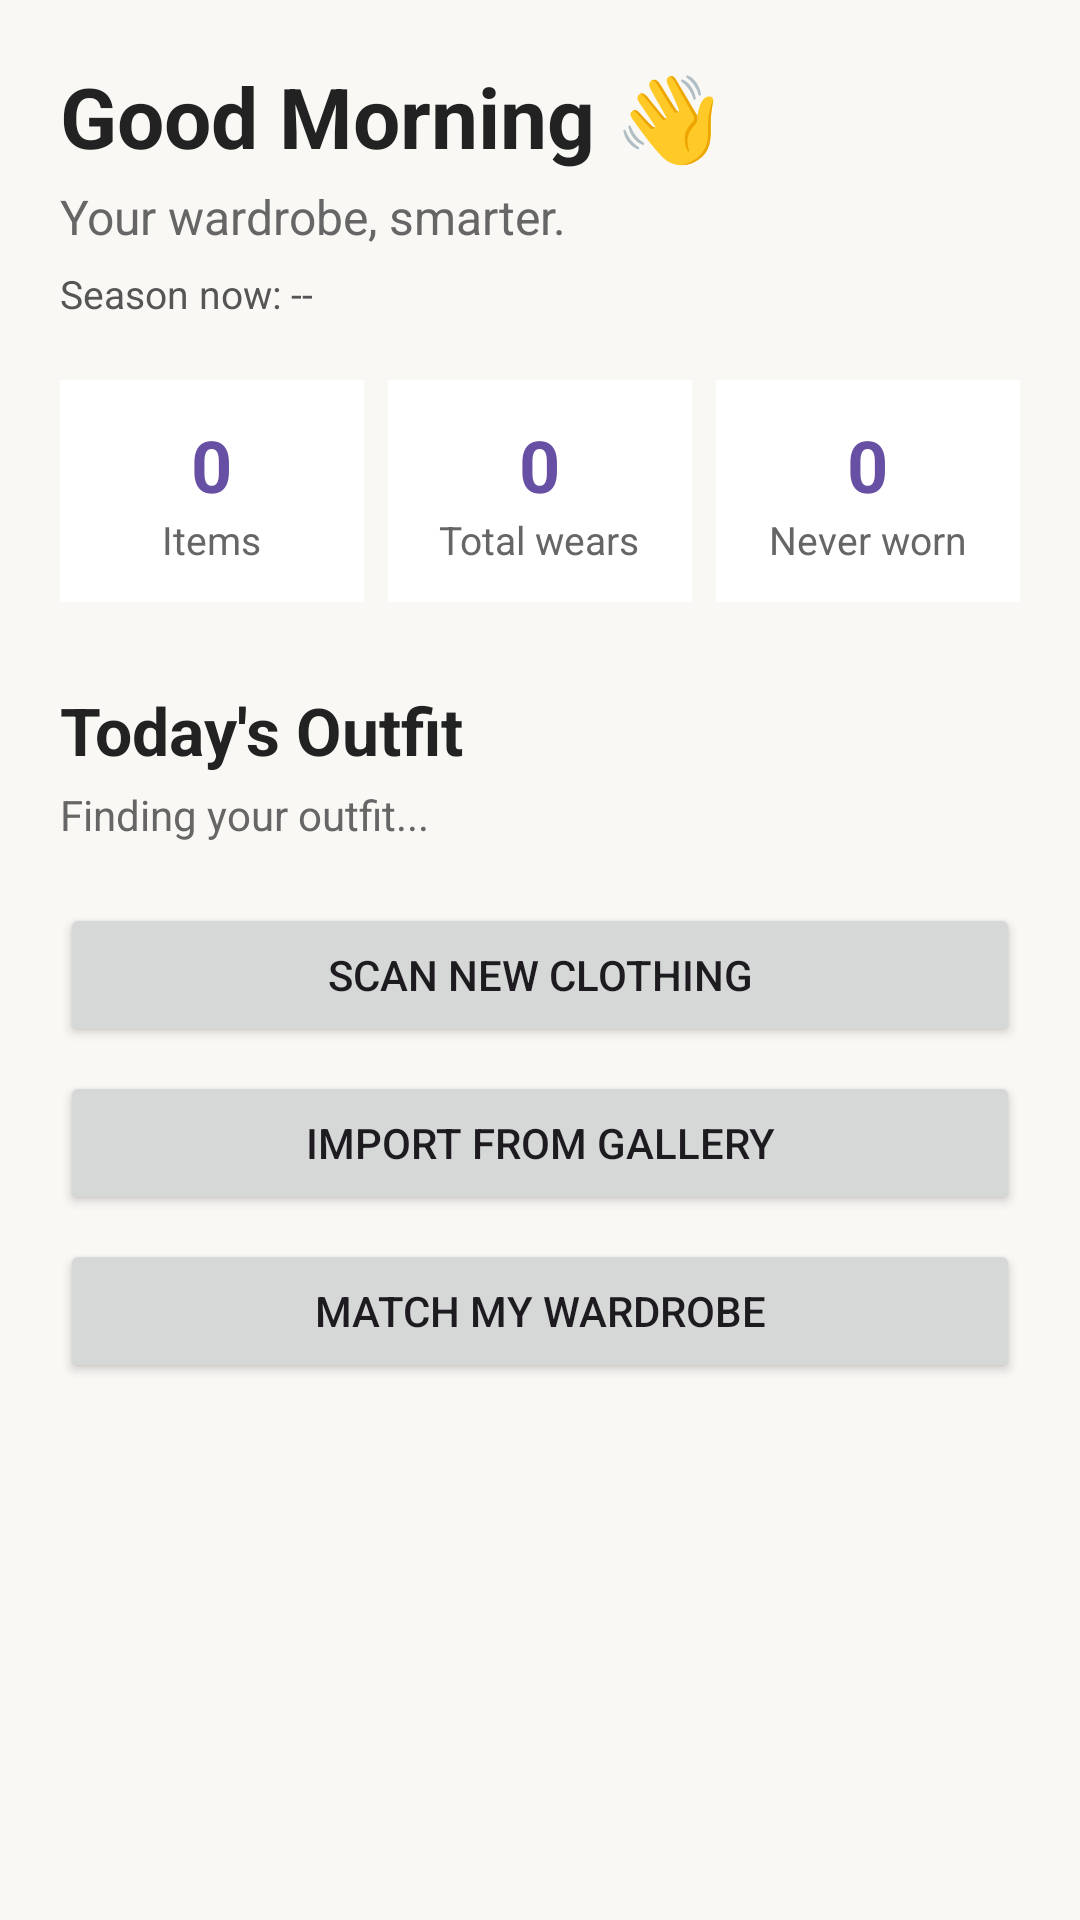

This screen was rendered from an Android layout file. Write that file and the resources it references.
<!-- AndroidManifest.xml: application theme Theme.WardrobeIQ -->
<!-- res/layout/fragment_home.xml -->
<?xml version="1.0" encoding="utf-8"?>
<ScrollView
    xmlns:android="http://schemas.android.com/apk/res/android"
    android:layout_width="match_parent"
    android:layout_height="match_parent"
    android:background="#FAF8F5"
    android:fillViewport="true">

    <LinearLayout
        android:layout_width="match_parent"
        android:layout_height="wrap_content"
        android:orientation="vertical"
        android:padding="20dp">

        <TextView
            android:id="@+id/txtGreeting"
            android:layout_width="wrap_content"
            android:layout_height="wrap_content"
            android:text="Good Morning 👋"
            android:textSize="28sp"
            android:textStyle="bold"
            android:textColor="#222222" />

        <TextView
            android:layout_width="wrap_content"
            android:layout_height="wrap_content"
            android:text="Your wardrobe, smarter."
            android:textSize="16sp"
            android:textColor="#666666"
            android:layout_marginTop="4dp" />

        <TextView
            android:id="@+id/txtSeasonInfo"
            android:layout_width="match_parent"
            android:layout_height="wrap_content"
            android:text="Season now: --"
            android:textSize="13sp"
            android:textColor="#555555"
            android:layout_marginTop="6dp" />

        
        <LinearLayout
            android:layout_width="match_parent"
            android:layout_height="wrap_content"
            android:orientation="horizontal"
            android:layout_marginTop="20dp"
            android:weightSum="3">

            <LinearLayout
                android:layout_width="0dp"
                android:layout_height="wrap_content"
                android:layout_weight="1"
                android:orientation="vertical"
                android:gravity="center"
                android:padding="12dp"
                android:background="#FFFFFF">

                <TextView
                    android:id="@+id/txtStatItems"
                    android:layout_width="wrap_content"
                    android:layout_height="wrap_content"
                    android:text="0"
                    android:textSize="24sp"
                    android:textStyle="bold"
                    android:textColor="#6750A4" />

                <TextView
                    android:layout_width="wrap_content"
                    android:layout_height="wrap_content"
                    android:text="Items"
                    android:textSize="13sp"
                    android:textColor="#666666" />
            </LinearLayout>

            <View
                android:layout_width="8dp"
                android:layout_height="1dp" />

            <LinearLayout
                android:layout_width="0dp"
                android:layout_height="wrap_content"
                android:layout_weight="1"
                android:orientation="vertical"
                android:gravity="center"
                android:padding="12dp"
                android:background="#FFFFFF">

                <TextView
                    android:id="@+id/txtStatWears"
                    android:layout_width="wrap_content"
                    android:layout_height="wrap_content"
                    android:text="0"
                    android:textSize="24sp"
                    android:textStyle="bold"
                    android:textColor="#6750A4" />

                <TextView
                    android:layout_width="wrap_content"
                    android:layout_height="wrap_content"
                    android:text="Total wears"
                    android:textSize="13sp"
                    android:textColor="#666666" />
            </LinearLayout>

            <View
                android:layout_width="8dp"
                android:layout_height="1dp" />

            <LinearLayout
                android:layout_width="0dp"
                android:layout_height="wrap_content"
                android:layout_weight="1"
                android:orientation="vertical"
                android:gravity="center"
                android:padding="12dp"
                android:background="#FFFFFF">

                <TextView
                    android:id="@+id/txtStatNever"
                    android:layout_width="wrap_content"
                    android:layout_height="wrap_content"
                    android:text="0"
                    android:textSize="24sp"
                    android:textStyle="bold"
                    android:textColor="#6750A4" />

                <TextView
                    android:layout_width="wrap_content"
                    android:layout_height="wrap_content"
                    android:text="Never worn"
                    android:textSize="13sp"
                    android:textColor="#666666" />
            </LinearLayout>
        </LinearLayout>

        
        <TextView
            android:layout_width="wrap_content"
            android:layout_height="wrap_content"
            android:text="Today's Outfit"
            android:textSize="22sp"
            android:textStyle="bold"
            android:textColor="#222222"
            android:layout_marginTop="28dp" />

        <TextView
            android:id="@+id/txtTodayStatus"
            android:layout_width="match_parent"
            android:layout_height="wrap_content"
            android:text="Finding your outfit..."
            android:textSize="14sp"
            android:textColor="#666666"
            android:layout_marginTop="4dp" />

        <LinearLayout
            android:id="@+id/layoutTodayOutfit"
            android:layout_width="match_parent"
            android:layout_height="wrap_content"
            android:orientation="vertical" />

        <Button
            android:id="@+id/btnRefreshOutfit"
            android:layout_width="match_parent"
            android:layout_height="wrap_content"
            android:text="SHOW ANOTHER IDEA"
            android:visibility="gone" />

        
        <Button
            android:id="@+id/btnScan"
            android:layout_width="match_parent"
            android:layout_height="wrap_content"
            android:text="SCAN NEW CLOTHING"
            android:layout_marginTop="20dp" />

        <Button
            android:id="@+id/btnImport"
            android:layout_width="match_parent"
            android:layout_height="wrap_content"
            android:text="IMPORT FROM GALLERY"
            android:layout_marginTop="8dp" />

        <Button
            android:id="@+id/btnMatch"
            android:layout_width="match_parent"
            android:layout_height="wrap_content"
            android:text="MATCH MY WARDROBE"
            android:layout_marginTop="8dp" />

    </LinearLayout>

</ScrollView>
<!-- resources referenced by this layout -->
<resources>
  <style name="Theme.WardrobeIQ" parent="Base.Theme.WardrobeIQ" />
  <style name="Base.Theme.WardrobeIQ" parent="Theme.Material3.DayNight.NoActionBar">
          
          
      </style>
</resources>
